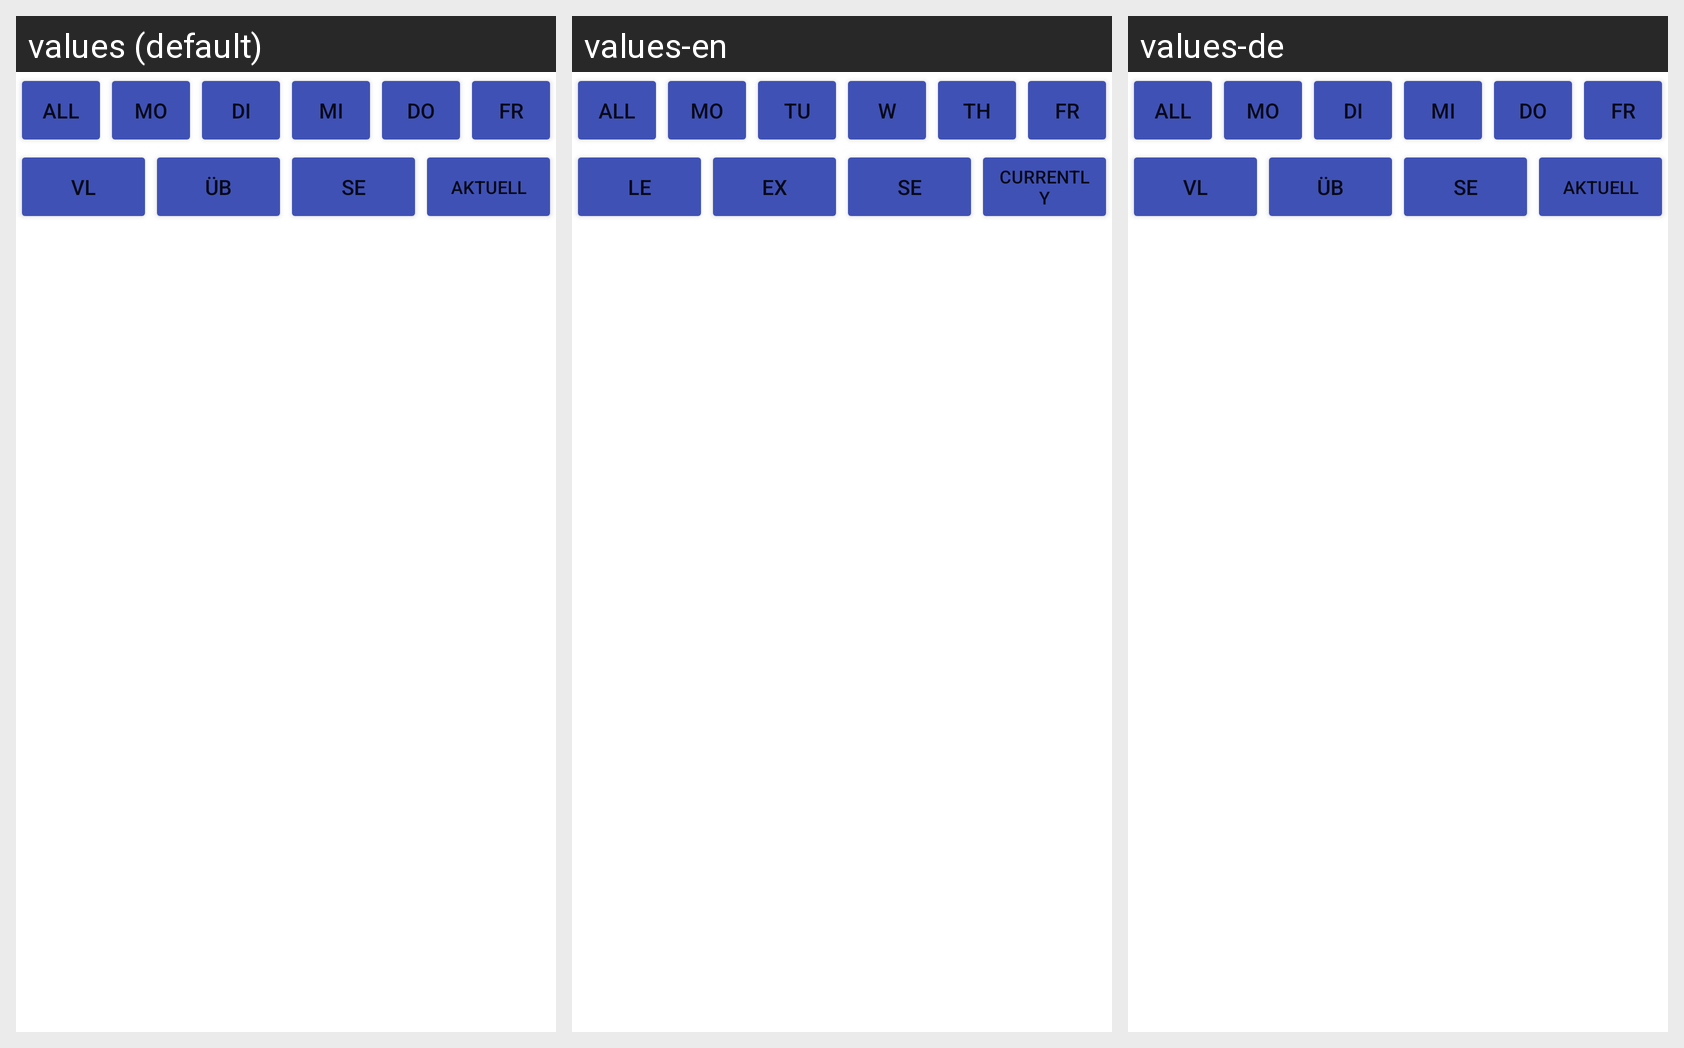

Translations of the strings shown on this Android screen, per locale in the grid:
Android screen res/layout/activity_main.xml rendered under 3 locales, left to right: values (default), values-en, values-de. Device: Nexus 5 (rendered at 1080×1920; each locale shown at half size, 540×960, under a caption strip naming it); theme Theme.IliasApp.
Strings drawn on this screen, with the default value and each locale's value (text and hints the layout hard-codes, and strings that could not be matched under every locale, appear in the picture but are not listed):

all
  values: All
  values-en: All
  values-de: All

mo
  values: Mo
  values-en: Mo
  values-de: Mo

di
  values: Di
  values-en: Tu
  values-de: Di

mi
  values: Mi
  values-en: W
  values-de: Mi

doo
  values: Do
  values-en: Th
  values-de: Do

fr
  values: Fr
  values-en: Fr
  values-de: Fr

vl
  values: VL
  values-en: LE
  values-de: VL

b
  values: ÜB
  values-en: EX
  values-de: ÜB

se
  values: SE
  values-en: SE
  values-de: SE

aktuell
  values: Aktuell
  values-en: currently
  values-de: Aktuell
